Run: headless pygame with SDL's dummy video driver; simulated clock (each Clock.tick advances the game by its frame time, no real sleeping); random seed 0; keys injected as events and as key.get_pressed() state; no mouse input.
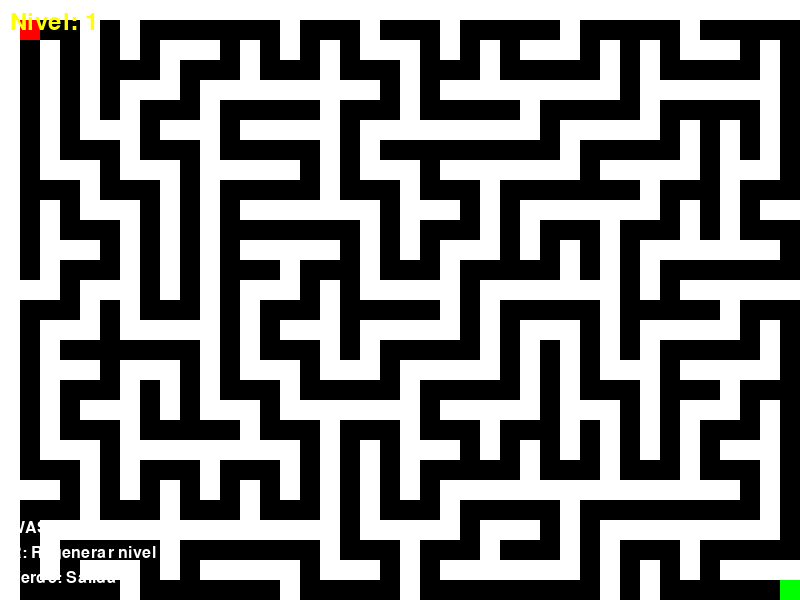
Frame 1 of 4 · flips 1–60 · no input
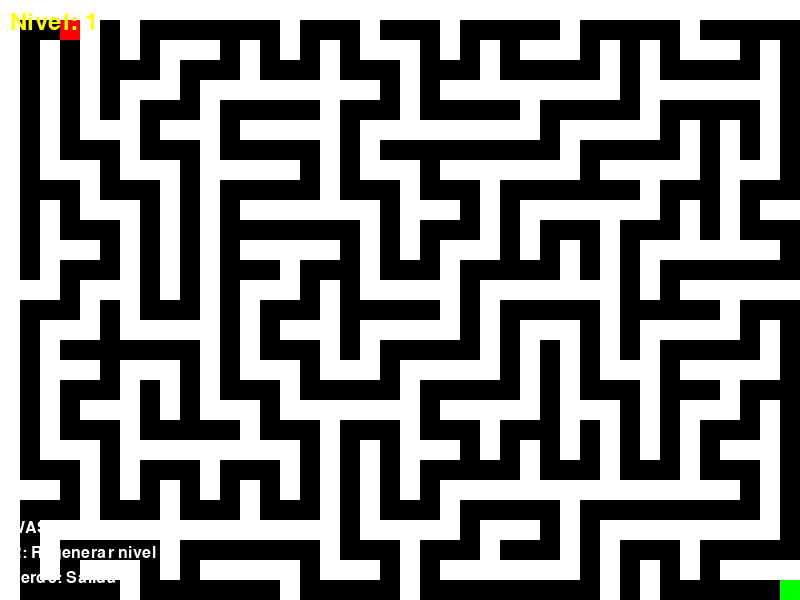
Frame 2 of 4 · flips 61–180 · tapped SPACE, RETURN · held RIGHT (→), D
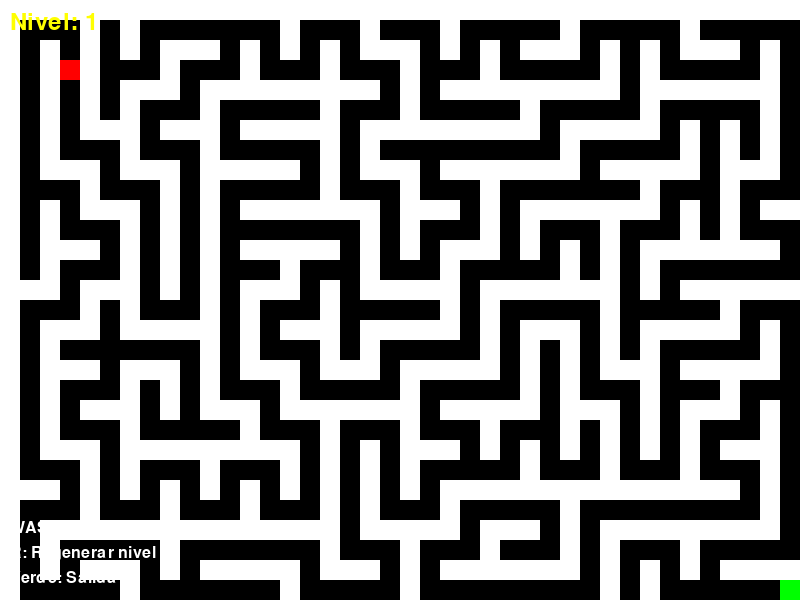
Frame 3 of 4 · flips 181–300 · held DOWN (↓), S
Frame 4 of 4 · flips 301–420 · held LEFT (←), A, UP (↑), W · screen same as frame 2, image omitted

The pygame program that drew these frames:


import pygame
import random
import sys
from collections import deque
from enum import Enum

# Inicializar Pygame
pygame.init()

# Constantes
ANCHO_VENTANA = 800
ALTO_VENTANA = 600
TAMAÑO_CELDA = 20
FILAS = ALTO_VENTANA // TAMAÑO_CELDA
COLUMNAS = ANCHO_VENTANA // TAMAÑO_CELDA

# Colores
NEGRO = (0, 0, 0)
BLANCO = (255, 255, 255)
ROJO = (255, 0, 0)
VERDE = (0, 255, 0)
AZUL = (0, 0, 255)
AMARILLO = (255, 255, 0)
GRIS = (128, 128, 128)

class TipoCelda(Enum):
    PARED = 0
    CAMINO = 1
    JUGADOR = 2
    SALIDA = 3

class Laberinto:
    def __init__(self, filas, columnas):
        self.filas = filas
        self.columnas = columnas
        self.grid = [[TipoCelda.PARED for _ in range(columnas)] for _ in range(filas)]
        self.visitado = [[False for _ in range(columnas)] for _ in range(filas)]
        
    def es_valida(self, fila, col):
        return 0 <= fila < self.filas and 0 <= col < self.columnas
    
    def obtener_vecinos(self, fila, col):
        """Obtiene vecinos válidos para el algoritmo de generación"""
        vecinos = []
        direcciones = [(-2, 0), (2, 0), (0, -2), (0, 2)]  # Arriba, Abajo, Izquierda, Derecha
        
        for df, dc in direcciones:
            nueva_fila, nueva_col = fila + df, col + dc
            if (self.es_valida(nueva_fila, nueva_col) and 
                not self.visitado[nueva_fila][nueva_col]):
                vecinos.append((nueva_fila, nueva_col))
        
        return vecinos
    
    def generar_laberinto_dfs(self):
        """Genera laberinto usando DFS (Depth-First Search) con backtracking"""
        # Stack para DFS
        stack = []
        
        # Comenzar desde una posición aleatoria impar
        inicio_fila = random.randrange(1, self.filas, 2)
        inicio_col = random.randrange(1, self.columnas, 2)
        
        # Marcar como visitado y camino
        self.visitado[inicio_fila][inicio_col] = True
        self.grid[inicio_fila][inicio_col] = TipoCelda.CAMINO
        stack.append((inicio_fila, inicio_col))
        
        while stack:
            fila_actual, col_actual = stack[-1]
            vecinos = self.obtener_vecinos(fila_actual, col_actual)
            
            if vecinos:
                # Elegir vecino aleatorio
                siguiente_fila, siguiente_col = random.choice(vecinos)
                
                # Marcar como visitado
                self.visitado[siguiente_fila][siguiente_col] = True
                self.grid[siguiente_fila][siguiente_col] = TipoCelda.CAMINO
                
                # Crear camino entre celdas (romper pared)
                pared_fila = (fila_actual + siguiente_fila) // 2
                pared_col = (col_actual + siguiente_col) // 2
                self.grid[pared_fila][pared_col] = TipoCelda.CAMINO
                
                stack.append((siguiente_fila, siguiente_col))
            else:
                # Backtrack
                stack.pop()
    
    def colocar_entrada_y_salida(self):
        """Coloca la entrada y salida del laberinto"""
        # Entrada en la esquina superior izquierda
        for fila in range(self.filas):
            for col in range(self.columnas):
                if self.grid[fila][col] == TipoCelda.CAMINO:
                    self.entrada = (fila, col)
                    break
            else:
                continue
            break
        
        # Salida en la esquina inferior derecha
        for fila in range(self.filas-1, -1, -1):
            for col in range(self.columnas-1, -1, -1):
                if self.grid[fila][col] == TipoCelda.CAMINO:
                    self.salida = (fila, col)
                    self.grid[fila][col] = TipoCelda.SALIDA
                    break
            else:
                continue
            break

class Jugador:
    def __init__(self, fila, col):
        self.fila = fila
        self.col = col
        self.fila_anterior = fila
        self.col_anterior = col
    
    def mover(self, nueva_fila, nueva_col, laberinto):
        """Mueve el jugador si la posición es válida"""
        if (laberinto.es_valida(nueva_fila, nueva_col) and 
            laberinto.grid[nueva_fila][nueva_col] != TipoCelda.PARED):
            
            self.fila_anterior = self.fila
            self.col_anterior = self.col
            self.fila = nueva_fila
            self.col = nueva_col
            return True
        return False

class JuegoLaberinto:
    def __init__(self):
        self.pantalla = pygame.display.set_mode((ANCHO_VENTANA, ALTO_VENTANA))
        pygame.display.set_caption("Laberinto Infinito - Nivel 1")
        self.reloj = pygame.time.Clock()
        
        self.nivel = 1
        self.generar_nuevo_nivel()
        
    def generar_nuevo_nivel(self):
        """Genera un nuevo nivel del laberinto"""
        self.laberinto = Laberinto(FILAS, COLUMNAS)
        self.laberinto.generar_laberinto_dfs()
        self.laberinto.colocar_entrada_y_salida()
        
        # Colocar jugador en la entrada
        entrada_fila, entrada_col = self.laberinto.entrada
        self.jugador = Jugador(entrada_fila, entrada_col)
        
        pygame.display.set_caption(f"Laberinto Infinito - Nivel {self.nivel}")
    
    def manejar_eventos(self):
        """Maneja los eventos del juego"""
        for evento in pygame.event.get():
            if evento.type == pygame.QUIT:
                return False
            
            elif evento.type == pygame.KEYDOWN:
                nueva_fila, nueva_col = self.jugador.fila, self.jugador.col
                
                if evento.key == pygame.K_UP or evento.key == pygame.K_w:
                    nueva_fila -= 1
                elif evento.key == pygame.K_DOWN or evento.key == pygame.K_s:
                    nueva_fila += 1
                elif evento.key == pygame.K_LEFT or evento.key == pygame.K_a:
                    nueva_col -= 1
                elif evento.key == pygame.K_RIGHT or evento.key == pygame.K_d:
                    nueva_col += 1
                elif evento.key == pygame.K_r:
                    # Regenerar nivel actual
                    self.generar_nuevo_nivel()
                
                # Intentar mover jugador
                if self.jugador.mover(nueva_fila, nueva_col, self.laberinto):
                    # Verificar si llegó a la salida
                    if (self.jugador.fila, self.jugador.col) == self.laberinto.salida:
                        self.nivel += 1
                        self.generar_nuevo_nivel()
        
        return True
    
    def dibujar(self):
        """Dibuja el juego en pantalla"""
        self.pantalla.fill(NEGRO)
        
        # Dibujar laberinto
        for fila in range(self.laberinto.filas):
            for col in range(self.laberinto.columnas):
                x = col * TAMAÑO_CELDA
                y = fila * TAMAÑO_CELDA
                rect = pygame.Rect(x, y, TAMAÑO_CELDA, TAMAÑO_CELDA)
                
                if self.laberinto.grid[fila][col] == TipoCelda.PARED:
                    pygame.draw.rect(self.pantalla, BLANCO, rect)
                elif self.laberinto.grid[fila][col] == TipoCelda.CAMINO:
                    pygame.draw.rect(self.pantalla, NEGRO, rect)
                elif self.laberinto.grid[fila][col] == TipoCelda.SALIDA:
                    pygame.draw.rect(self.pantalla, VERDE, rect)
        
        # Dibujar jugador
        jugador_x = self.jugador.col * TAMAÑO_CELDA
        jugador_y = self.jugador.fila * TAMAÑO_CELDA
        jugador_rect = pygame.Rect(jugador_x, jugador_y, TAMAÑO_CELDA, TAMAÑO_CELDA)
        pygame.draw.rect(self.pantalla, ROJO, jugador_rect)
        
        # Dibujar información del nivel
        fuente = pygame.font.Font(None, 36)
        texto_nivel = fuente.render(f"Nivel: {self.nivel}", True, AMARILLO)
        self.pantalla.blit(texto_nivel, (10, 10))
        
        # Instrucciones
        fuente_pequeña = pygame.font.Font(None, 24)
        instrucciones = [
            "WASD o Flechas: Mover",
            "R: Regenerar nivel",
            "Verde: Salida"
        ]
        
        for i, instruccion in enumerate(instrucciones):
            texto = fuente_pequeña.render(instruccion, True, BLANCO)
            self.pantalla.blit(texto, (10, ALTO_VENTANA - 80 + i * 25))
        
        pygame.display.flip()
    
    def ejecutar(self):
        """Bucle principal del juego"""
        ejecutando = True
        
        while ejecutando:
            ejecutando = self.manejar_eventos()
            self.dibujar()
            self.reloj.tick(60)  # 60 FPS
        
        pygame.quit()
        sys.exit()

# Ejecutar el juego
if __name__ == "__main__":
    juego = JuegoLaberinto()
    juego.ejecutar()
